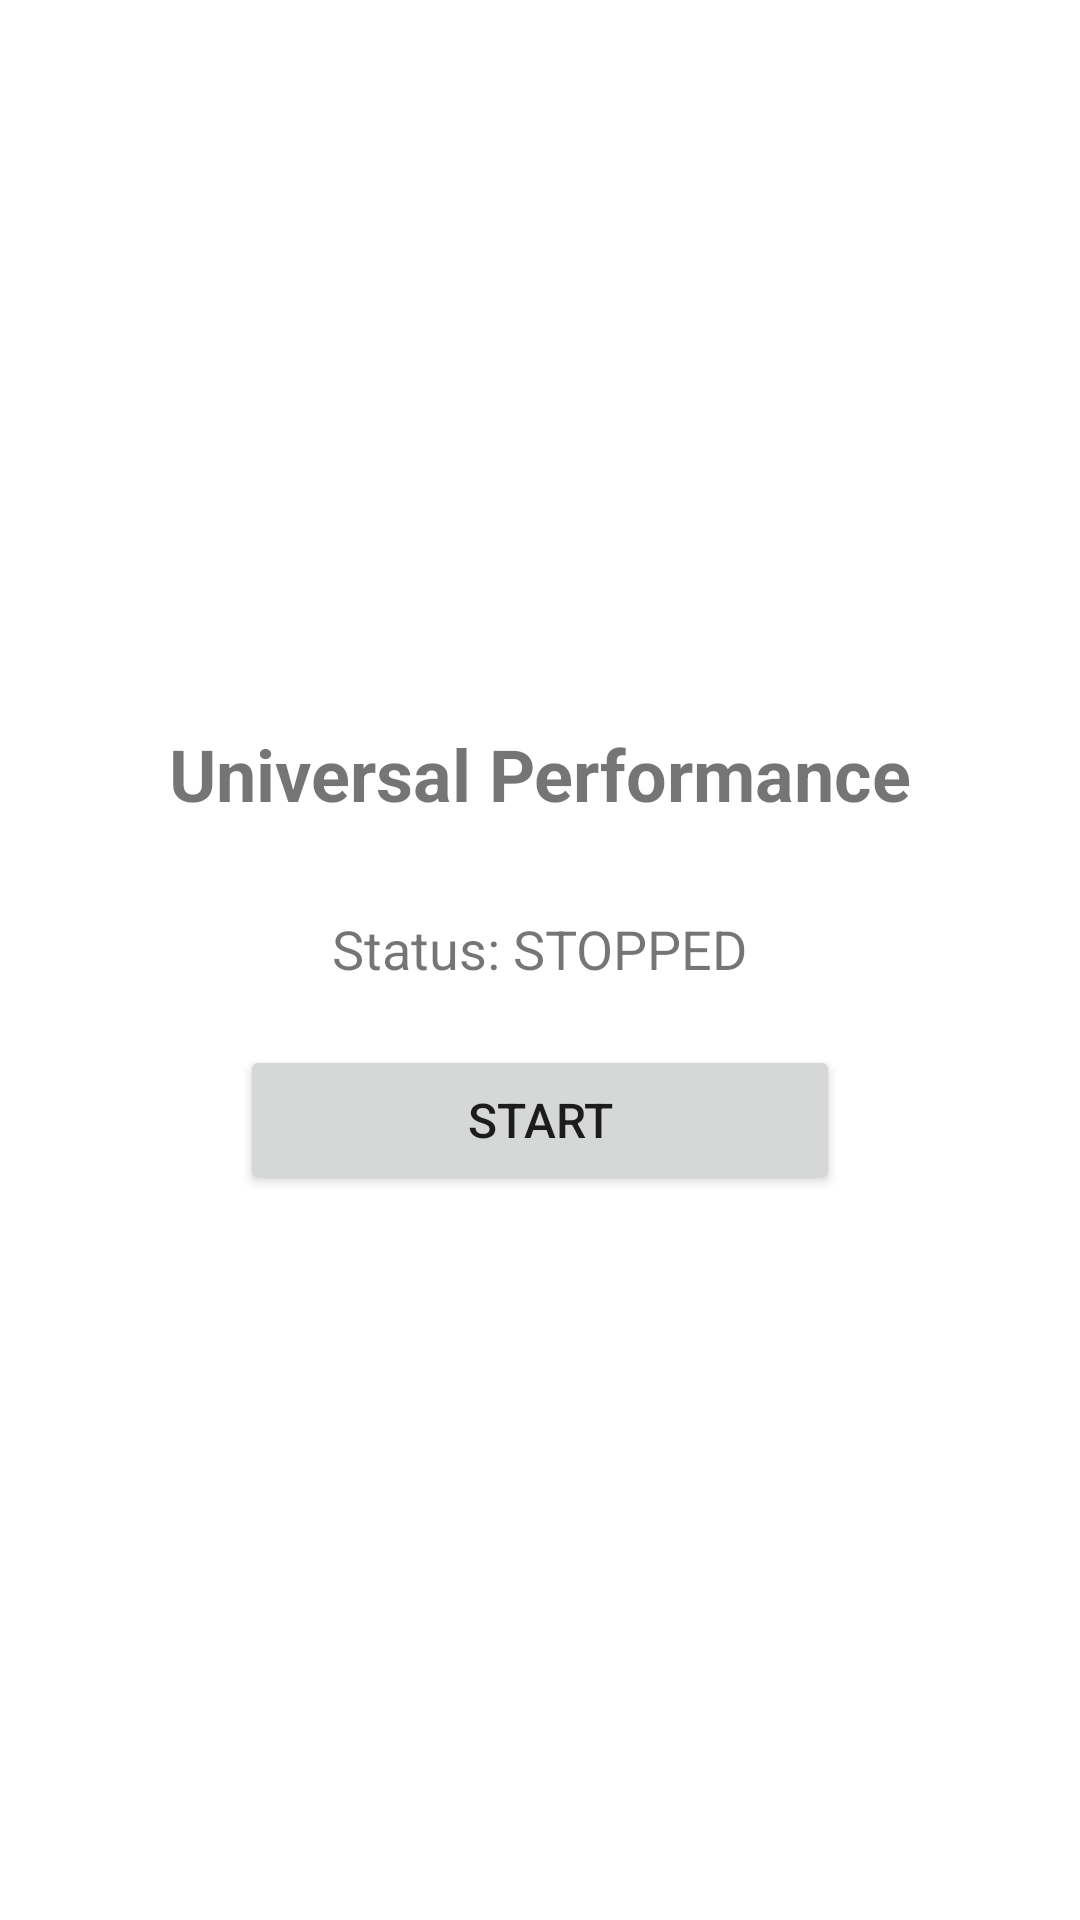

Layout XML and referenced resources for this Android screen:
<!-- AndroidManifest.xml: application theme AppTheme -->
<!-- res/layout/activity_main.xml -->
<?xml version="1.0" encoding="utf-8"?>
<LinearLayout xmlns:android="http://schemas.android.com/apk/res/android"
    android:layout_width="match_parent"
    android:layout_height="match_parent"
    android:orientation="vertical"
    android:padding="30dp"
    android:gravity="center">

    <TextView
        android:layout_width="wrap_content"
        android:layout_height="wrap_content"
        android:text="Universal Performance"
        android:textSize="24sp"
        android:textStyle="bold"
        android:layout_marginBottom="30dp"/>

    <TextView
        android:id="@+id/tv_status"
        android:layout_width="wrap_content"
        android:layout_height="wrap_content"
        android:text="Status: STOPPED"
        android:textSize="18sp"
        android:layout_marginBottom="20dp"/>

    <Button
        android:id="@+id/btn_toggle"
        android:layout_width="200dp"
        android:layout_height="50dp"
        android:text="START"
        android:textSize="16sp"/>

</LinearLayout>
<!-- resources referenced by this layout -->
<resources>
  <style name="AppTheme" parent="Theme.MaterialComponents.Light.NoActionBar">
          <item name="colorPrimary">@color/colorPrimary</item>
          <item name="colorPrimaryVariant">@color/colorPrimaryDark</item>
          <item name="colorAccent">@color/colorAccent</item>
          <item name="android:windowBackground">@color/bgDark</item>
          <item name="android:colorBackground">@color/bgDark</item>
          <item name="android:statusBarColor">@color/colorPrimaryDark</item>
          <item name="android:navigationBarColor">@color/bgDark</item>
          <item name="android:windowLightStatusBar">false</item>
          <item name="android:windowLightNavigationBar">false</item>
      </style>
  <color name="colorPrimary">#6200EE</color>
  <color name="colorPrimaryDark">#3700B3</color>
  <color name="colorAccent">#03DAC6</color>
  <color name="bgDark">#121212</color>
</resources>
